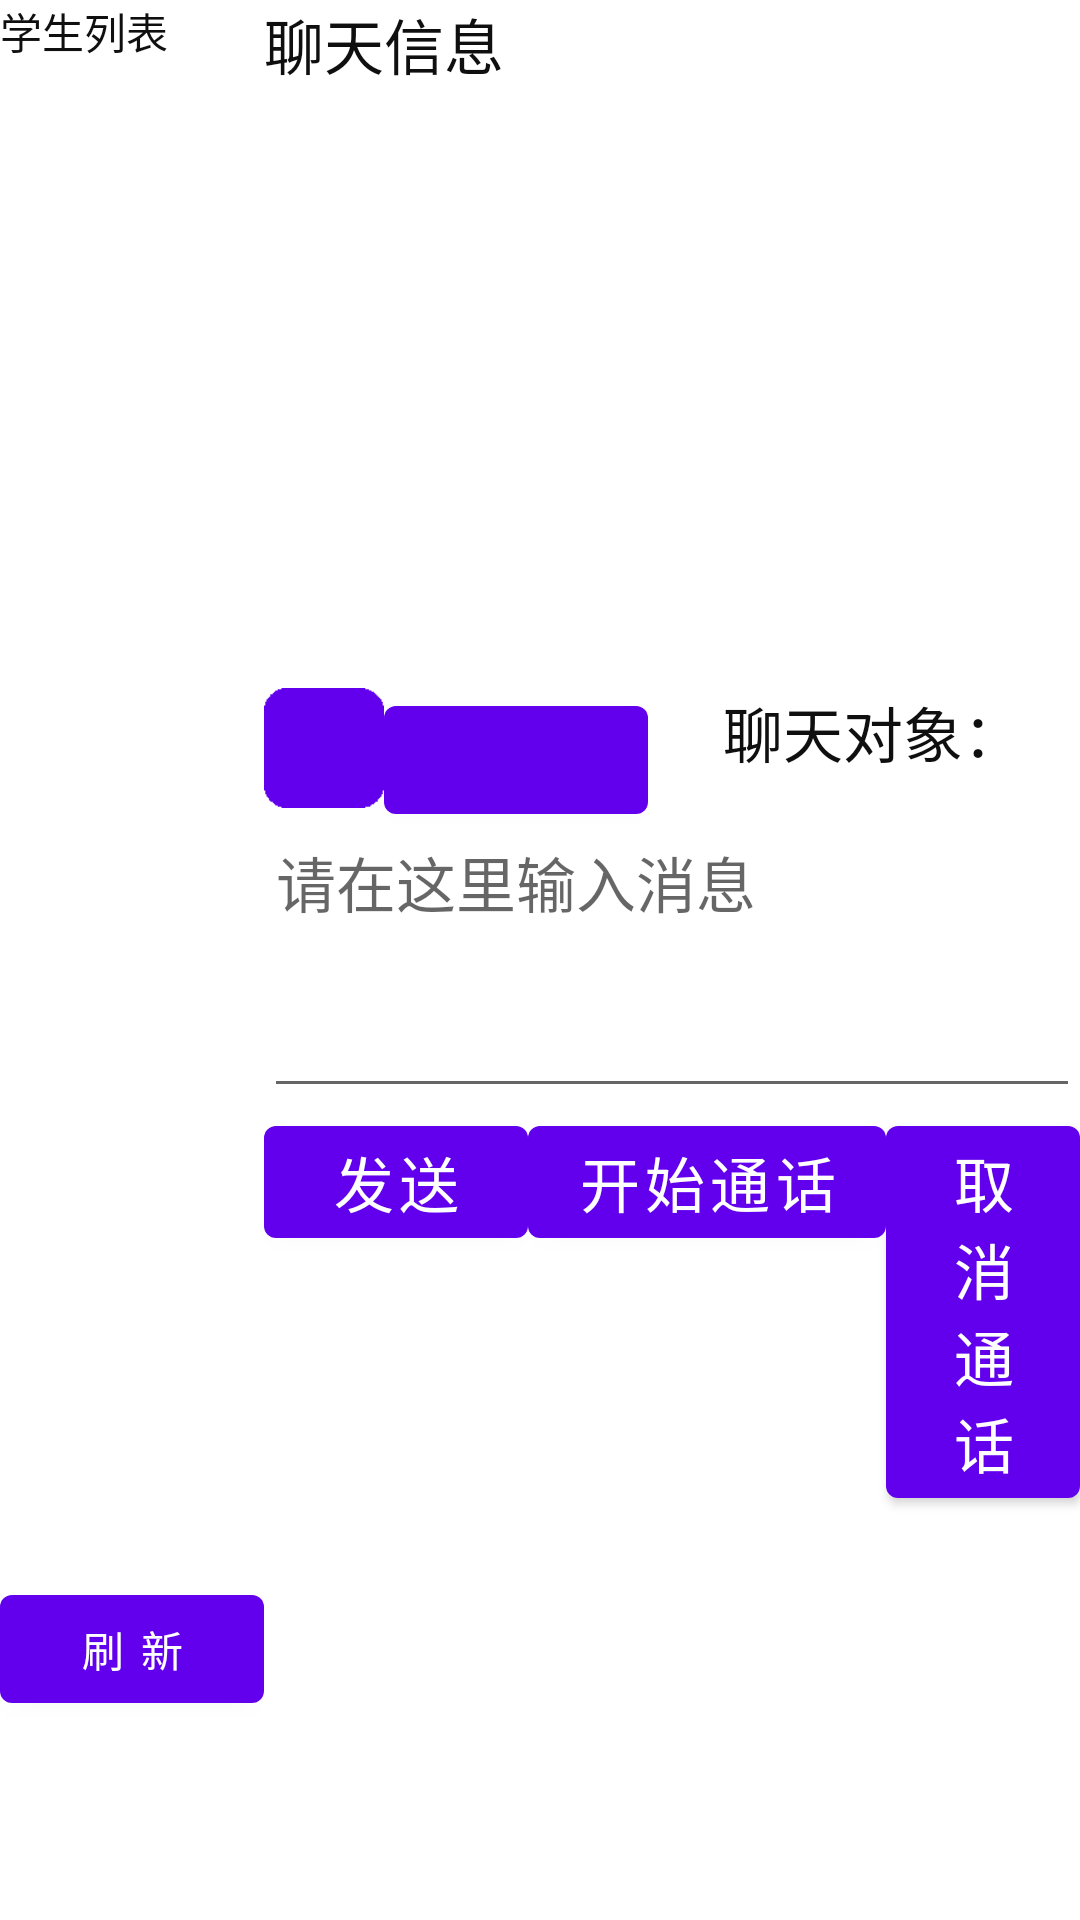

The Android layout XML behind this screen, and the referenced resources:
<!-- AndroidManifest.xml: fallback theme Theme.MaterialComponents.DayNight.NoActionBar -->
<!-- res/layout/chatpeer_background.xml -->
<?xml version="1.0" encoding="utf-8"?>
<RelativeLayout
  xmlns:android="http://schemas.android.com/apk/res/android"
  android:orientation="vertical"
  android:layout_width="wrap_content"
  android:layout_height="590dip"
  android:layout_below="@+id/background_top_layout"
  android:layout_above="@id/background_bottom_layout"
  android:layout_toLeftOf="@id/background_right_layout"
  android:layout_alignParentLeft="true" 
  android:background="#FFFFFFFF">

  <RelativeLayout  android:orientation="vertical"
    android:id="@+id/r_list"
 	android:layout_width="wrap_content"
  	android:layout_height="wrap_content">
  <TextView android:id="@+id/tvList"
		android:layout_width="wrap_content"
		android:layout_height="wrap_content"
		android:layout_alignParentTop="true"
		android:layout_marginBottom="5dp"
		android:textColor="#f0000000"
		android:text="学生列表" />
 	<GridView
 		android:layout_alignParentLeft="true"
  		android:layout_width="60dip"
  		android:layout_height="500dp"
  		android:verticalSpacing="0dp"
  		android:scrollbarStyle="outsideOverlay"
  		android:scrollbarAlwaysDrawVerticalTrack="true"	
  		android:fadeScrollbars="false"
  		android:layout_marginRight="5dp"
  		android:layout_below="@id/tvList"
    	android:id="@+id/LV_p"/>
  	<Button android:id="@+id/refresh_p"
		android:layout_width="wrap_content"
		android:layout_height="wrap_content"
		android:layout_below="@id/LV_p"
		android:text="刷 新"/>
  </RelativeLayout>

<RelativeLayout  android:orientation="vertical"
 	android:layout_width="wrap_content"
  	android:layout_height="wrap_content"
  	android:layout_toRightOf="@id/r_list"
  	android:id="@+id/peer_infoss">
     
     <TextView android:id="@+id/tvInfo_p"
		android:layout_width="wrap_content"
		android:layout_height="wrap_content"
		android:layout_alignParentTop="true"
		android:textSize="20sp"
		android:textColor="#f0000000"
		android:text="聊天信息" />
		
 	<ScrollView android:id="@+id/SV_p"
 		 android:layout_width="fill_parent"
         android:layout_height="200sp"
         android:layout_below="@id/tvInfo_p"
         android:scrollbars="vertical"
         android:fadingEdge="none"
         android:background="@drawable/bg"
         android:fadeScrollbars="false"
 		>
 	<TextView android:id="@+id/ChatWindow_p"
         android:layout_width="fill_parent"
         android:layout_height="fill_parent"
         android:textSize="20sp"
 	     />
 </ScrollView>
      <Button android:id="@+id/embt_p"
  			  android:background="@drawable/face"
  			  android:layout_width="40dp"
  			  android:layout_height="40dp"
  			  android:layout_below="@id/SV_p"/>
  	
  	<Button android:id="@+id/PublicSwitch"
  			  android:layout_width="wrap_content"
  			  android:layout_height="wrap_content"
  			  android:layout_toRightOf="@id/embt_p"
  			  android:layout_marginRight="25dp"
  			  android:layout_below="@id/SV_p"/>
  	  <TextView 
  	  android:id="@+id/tvchname"
		android:layout_width="wrap_content"
		android:layout_height="wrap_content"
		android:layout_toRightOf="@id/PublicSwitch"
  		android:layout_marginRight="10dp"
  		android:layout_below="@id/SV_p"
  		android:textSize="20sp"
  		android:textColor="#f0000000"
		android:text="聊天对象：" />
		
	<TextView  android:id="@+id/tvChatName"
		android:layout_width="wrap_content"
		android:layout_height="wrap_content"
	    android:layout_toRightOf="@id/tvchname"
  		android:layout_marginRight="5dp"
  		android:textSize="20sp"
  		android:layout_below="@id/SV_p" />
  			  	  
 	  <EditText android:id="@+id/ChatInput_p"
              android:layout_width="fill_parent"
              android:layout_height="100sp"
              android:layout_below="@id/embt_p"
              android:gravity = "top"
              android:textSize="20sp"
              android:hint="请在这里输入消息" />
 
 	 <Button android:id="@+id/sendbt_p"
	 	 android:text="发送"
	 	 android:textSize="20sp"
		 android:layout_width="wrap_content"
         android:layout_height="wrap_content"
         android:layout_below="@id/ChatInput_p"
         android:layout_alignParentLeft="true"/>
  
     <Button android:id="@+id/BtvoiceRequest_p"
	 	  android:text="开始通话"
	 	  android:textSize="20sp"
		  android:layout_width="wrap_content"
          android:layout_height="wrap_content"
          android:layout_below="@id/ChatInput_p"
          android:layout_toRightOf="@id/sendbt_p"/>
  
    <Button android:id="@+id/BtvoiceClear_p"
	 	   android:text="取消通话"
	 	   android:textSize="20sp"
		   android:layout_width="wrap_content"
           android:layout_height="wrap_content"
           android:layout_below="@id/ChatInput_p"
           android:layout_toRightOf="@id/BtvoiceRequest_p"/>

	<Button android:id="@+id/BtvoiceOK_p"
	 		android:text="同意通话"
	 		android:textSize="20sp"
			android:layout_width="wrap_content"
         	android:layout_height="wrap_content"
         	android:layout_below="@id/ChatInput_p"
         	android:layout_toRightOf="@id/BtvoiceClear_p"/>

    <Button android:id="@+id/BtvoiceReject_p"
	 	  android:text="拒绝通话"
	 	  android:textSize="20sp"
		  android:layout_width="wrap_content"
          android:layout_height="wrap_content"
          android:layout_below="@id/ChatInput_p"
          android:layout_toRightOf="@id/BtvoiceOK_p"/>
 
    <Button android:id="@+id/BtvoiceCancle_p"
	 	 android:text="挂断"
	 	 android:textSize="20sp"
		 android:layout_width="wrap_content"
         android:layout_height="wrap_content"
         android:layout_below="@id/ChatInput_p"
         android:layout_toRightOf="@id/BtvoiceReject_p"/>         
    </RelativeLayout>    
</RelativeLayout>
<!-- resources referenced by this layout -->
<resources>
  <!-- drawable face: png bitmap (drawable-mdpi, 78492 bytes) -->
</resources>
